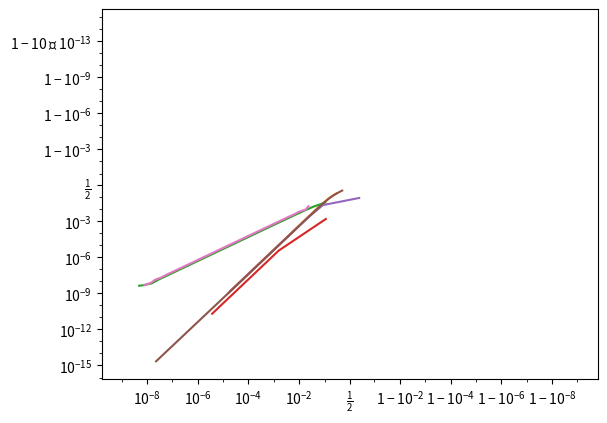

Write Python code to recreate this figure.
import numpy as np
import matplotlib.pyplot as plt
import time


# Function for creating a list of y values
# given a list of x vales
def f_array(xs):
    ys = []
    for x in xs:
        ys.append((54 * (x**6)) + (45 * (x**5)) - (102 * (x**4)) - (69 * (x**3)) + (35 * (x**2)) + (16 * x) - 4)

    return ys


# Returns the y value for a given x value
def f(x):
    return (54 * (x**6)) + (45 * (x**5)) - (102 * (x**4)) - (69 * (x**3)) + (35 * (x**2)) + (16 * x) - 4


# Returns the y value of the derivative of the function
def f_prime(x):
    return (324 * (x**5)) + (225 * (x**4)) - (408 * (x**3)) - (207 * (x**2)) + (70 * x) + 16


# Plots error of i with the error of i+1. 
# Takes in a list of calculated errors
def plotError(es):
    # Uses the one list of errors and
    # copies to a new list missing the first index
    # The old list then loses it's last index
    es1 = es[1:]
    es = es[:-1]

    # Create a plot, plot the points
    ax = plt.subplot()
    ax.plot(es, es1)
    # Set the scale of axies to log and show
    ax.set_xscale("logit")
    ax.set_yscale("logit")
    plt.show()


# Runs Newton's method given a starting point x0
def newtonsMethod(x0, plotting=False):
    # Put the starting point into an array
    # and create an array for errors
    x = [x0]
    errors = []

    # There is a max of 100 iterations
    for i in range(100):
        # Calcuate x_(i+1)
        xNew = x[i] - (f(x[i]) / f_prime(x[i]))
        # Calculate relative error and
        # append to errors array
        relErr = abs((xNew - x[i]) / xNew)
        errors.append(abs((xNew - x[i])))
        # With a tolerance of 8 decimal places
        # stop iterating once error is below
        if relErr < 0.000000001:
            break
        x.append(xNew)  # add to list of x
    # Print output and return errors
    if plotting:
        plotError(errors)
    else:
        print(f'Starting at x-value {x0}, we get the root: {x[-1]:.9f}')

    return errors


def secantMethod(x0, x1):
    # Put the starting point into an array
    # and create an array for errors
    x = [x0, x1]
    errors = []

    # There is a max of 100 iterations
    for i in range(1,100):
        # Calcuate x_(i+1)
        xNew = x[i] - (f(x[i]) / (f(x[i]) - f(x[i - 1]))) * (x[i] - x[i - 1])
        # Calculate relative error and
        # append to errors array
        relErr = abs((xNew - x[i]) / xNew)
        errors.append(abs((xNew - x[i])))
        # With a tolerance of 8 decimal places
        # stop iterating once error is below
        if relErr < 0.00000001:
            break
        x.append(xNew)  # add to list of x
    # Print output and return errors

    print(f'Starting at x-value {x0}, we get the root: {x[-1]:.9f}')
    plotError(errors)

    return errors



# Main function
def main():

    partA()

    partB()

    partC()

    partD()


# Plots the graph between -2 and 2
def partA():
    xs = np.linspace(-2, 2.1, 100)
    ys = f_array(xs)
    plt.plot(xs, ys)
    plt.show()


# Runs the Newton's Method of the function
# at 5 different starting points to get
# the 5 different roots of the function.
def partB():
    newtonsMethod(-2)
    newtonsMethod(-0.5)
    newtonsMethod(0.1)
    newtonsMethod(-0.1)
    newtonsMethod(1)



# The newton's method is calculated
# and the error is plotted on a graph
def partC():
    newtonsMethod(-2, True)
    newtonsMethod(-0.5, True)
    newtonsMethod(0.1, True)
    newtonsMethod(-0.1, True)
    newtonsMethod(1, True)


def partD():
    secantMethod(-0.5, -0.6)





main()
